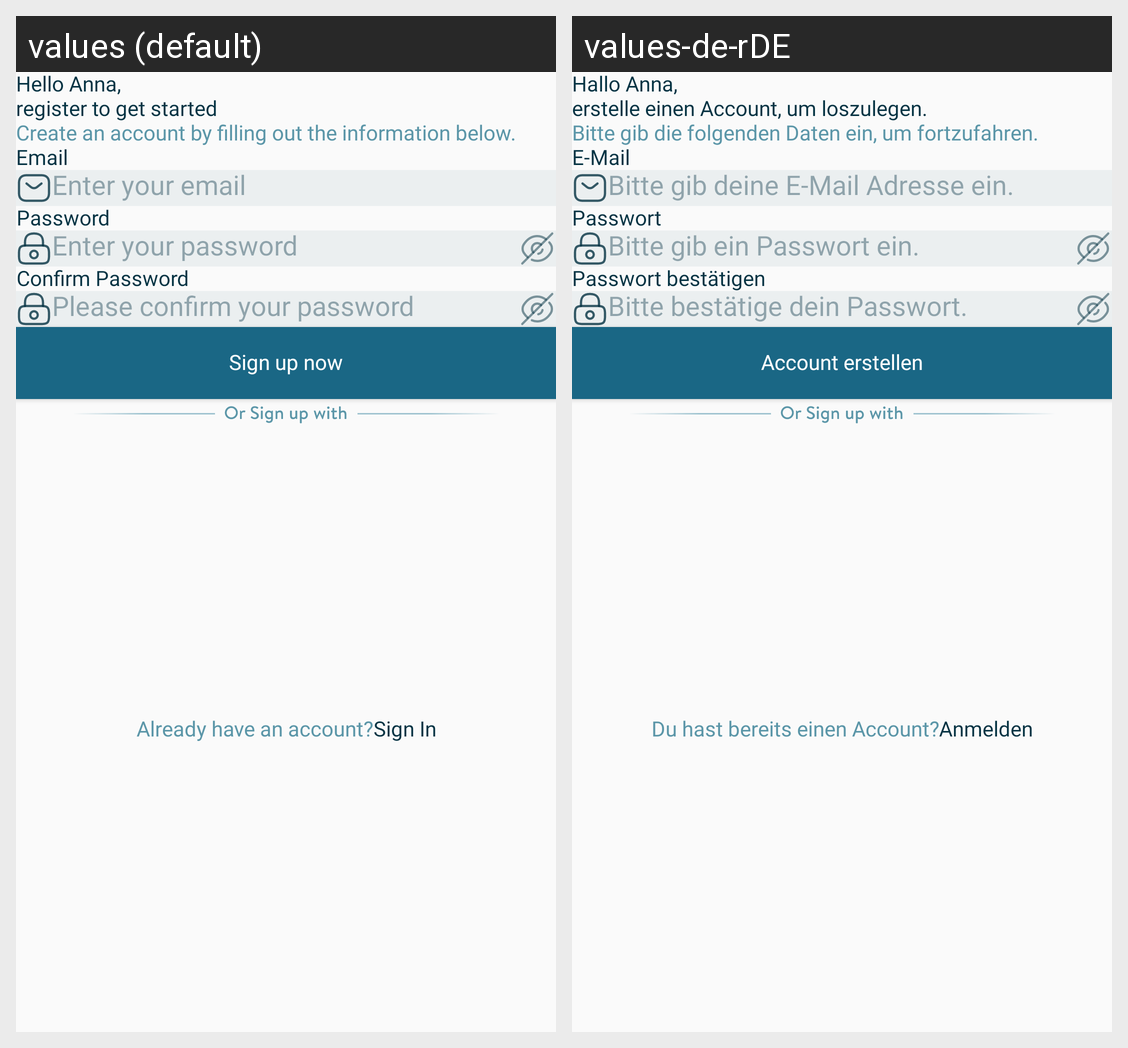

For this localized Android screen grid, give each drawn string resource with its value in every locale shown.
Android screen res/layout/fragment_sign_up.xml rendered under 2 locales, left to right: values (default), values-de-rDE. Device: Nexus 5 (rendered at 1080×1920; each locale shown at half size, 540×960, under a caption strip naming it); theme Theme.HighMindEnergy.
Strings drawn on this screen, with the default value and each locale's value (text and hints the layout hard-codes, and strings that could not be matched under every locale, appear in the picture but are not listed):

hello_alex_nregister_to_get_started
  values: Hello Anna,
      register to get started
  values-de-rDE: Hallo Anna,
      erstelle einen Account, um loszulegen.

create_an_account_by_filling_in_the_information_below
  values: Create an account by filling out the information below.
  values-de-rDE: Bitte gib die folgenden Daten ein, um fortzufahren.

emial
  values: Email
  values-de-rDE: E-Mail

enter_your_email
  values: Enter your email
  values-de-rDE: Bitte gib deine E-Mail Adresse ein.

password
  values: Password
  values-de-rDE: Passwort

enter_your_password
  values: Enter your password
  values-de-rDE: Bitte gib ein Passwort ein.

confirm_password
  values: Confirm Password
  values-de-rDE: Passwort bestätigen

enter_your_confirm_password
  values: Please confirm your password
  values-de-rDE: Bitte bestätige dein Passwort.

sign_up
  values: Sign up now
  values-de-rDE: Account erstellen

already_have_an_account
  values: Already have an account?
  values-de-rDE: Du hast bereits einen Account?

sign_in
  values: Sign In
  values-de-rDE: Anmelden
